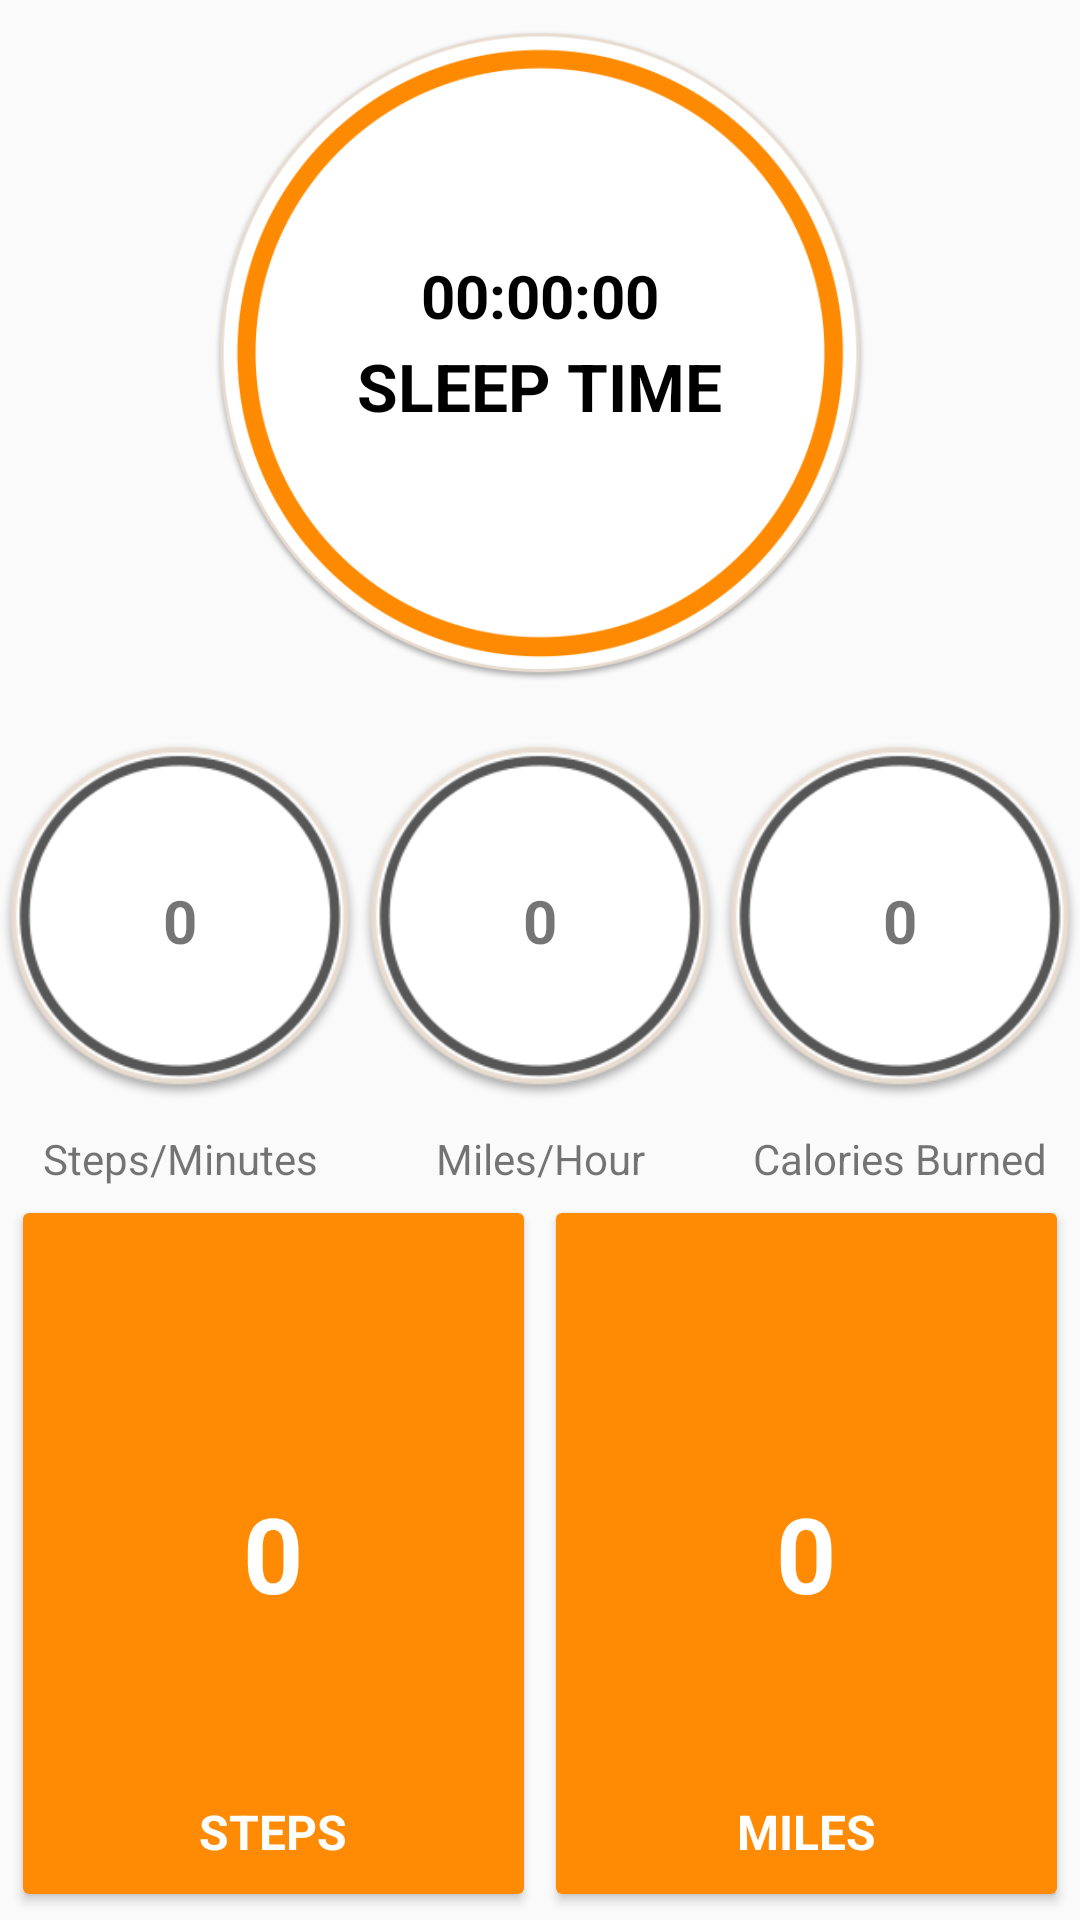

Reconstruct the res/layout file that produces this screen, plus the resources it refers to.
<!-- AndroidManifest.xml: application theme AppTheme -->
<!-- res/layout/main_page.xml -->
<?xml version="1.0" encoding="utf-8"?>
<LinearLayout xmlns:android="http://schemas.android.com/apk/res/android"
              xmlns:app="http://schemas.android.com/apk/res-auto"
              xmlns:card_view="http://schemas.android.com/tools"
              android:layout_width="match_parent"
              android:layout_height="match_parent"
              android:orientation="vertical">

   


    <FrameLayout
        android:layout_width="match_parent"
        android:layout_height="0dp"
        android:layout_weight="1.5"
        android:padding="10dp">

        <ImageView
            android:layout_width="wrap_content"
            android:layout_height="wrap_content"
            android:src="@drawable/ic_yellow"/>

        <TextView
            android:id="@+id/txtv_sleepTime"
            android:layout_width="wrap_content"
            android:layout_height="wrap_content"
            android:layout_gravity="center"
            android:text="00:00:00"
            android:textSize="20sp"
            android:textColor="@color/Black"
            android:layout_marginBottom="20dp"
            android:textStyle="bold"/>

        <TextView

            android:layout_width="wrap_content"
            android:layout_height="wrap_content"
            android:layout_marginTop="10dp"
            android:layout_gravity="center"
            android:text="SLEEP TIME"
            android:textSize="22sp"
            android:textColor="@color/Black"
            android:textStyle="bold"/>


    </FrameLayout>


    <LinearLayout
        android:layout_width="match_parent"
        android:layout_height="0dp"
        android:layout_weight="1"
        android:orientation="horizontal">

        <LinearLayout
            android:layout_width="0dp"
            android:layout_height="match_parent"
            android:layout_weight="1"
            android:orientation="vertical">


            <FrameLayout
                android:layout_width="wrap_content"
                android:layout_height="0dp"
                android:layout_weight="1">


                <ImageView

                    android:layout_width="wrap_content"
                    android:layout_height="wrap_content"
                    android:layout_gravity="center"
                    android:src="@drawable/ic_black"/>


                <TextView
                    android:id="@+id/pace_value"
                    android:layout_width="wrap_content"
                    android:layout_height="wrap_content"
                    android:layout_gravity="center"
                    android:text="0"
                    android:textSize="20sp"
                    android:textStyle="bold"/>


            </FrameLayout>


            <TextView
                android:id="@+id/pace_units"
                android:layout_width="match_parent"
                android:layout_height="wrap_content"
                android:gravity="center"
                android:text="Steps/Minutes"
                android:textSize="14sp"/>
        </LinearLayout>

        <LinearLayout
            android:layout_width="0dp"
            android:layout_height="match_parent"
            android:layout_weight="1"
            android:orientation="vertical">


            <FrameLayout
                android:layout_width="wrap_content"
                android:layout_height="0dp"
                android:layout_weight="1">


                <ImageView
                    android:layout_width="wrap_content"
                    android:layout_height="wrap_content"
                    android:layout_gravity="center"
                    android:src="@drawable/ic_black"/>


                <TextView
                    android:id="@+id/speed_value"
                    android:layout_width="wrap_content"
                    android:layout_height="wrap_content"
                    android:layout_gravity="center"
                    android:text="0"
                    android:textSize="20sp"
                    android:textStyle="bold"/>


            </FrameLayout>


            <TextView
                android:id="@+id/speed_units"
                android:layout_width="match_parent"
                android:layout_height="wrap_content"
                android:gravity="center"
                android:text="Miles/Hour"
                android:textSize="14sp"/>
        </LinearLayout>


        <LinearLayout
            android:layout_width="0dp"
            android:layout_height="match_parent"
            android:layout_weight="1"
            android:orientation="vertical">


            <FrameLayout
                android:layout_width="wrap_content"
                android:layout_height="0dp"
                android:layout_weight="1">


                <ImageView
                    android:layout_width="wrap_content"
                    android:layout_height="wrap_content"
                    android:layout_gravity="center"
                    android:src="@drawable/ic_black"/>


                <TextView
                    android:id="@+id/calories_value"
                    android:layout_width="wrap_content"
                    android:layout_height="wrap_content"
                    android:layout_gravity="center"
                    android:text="0"
                    android:textSize="20sp"
                    android:textStyle="bold"/>


            </FrameLayout>


            <TextView
                android:id="@+id/calories_units"
                android:layout_width="match_parent"
                android:layout_height="wrap_content"
                android:gravity="center"
                android:text="Calories Burned"
                android:textSize="14sp"/>
        </LinearLayout>


    </LinearLayout>


    <LinearLayout
        android:layout_width="match_parent"
        android:layout_height="0dp"
        android:layout_weight="1.54"
        android:orientation="horizontal">


        <android.support.v7.widget.CardView
            android:id="@+id/cardv_prof"
            android:layout_width="0dp"
            android:layout_height="match_parent"
            android:layout_marginLeft="5dp"
            android:layout_marginRight="2.5dp"
            android:layout_marginBottom="5dp"
            android:layout_marginTop="5dp"
            android:layout_weight="1"
            app:cardUseCompatPadding="true"
            card_view:cardCornerRadius="10dp"
            card_view:cardElevation="5dp">


            <LinearLayout
                android:layout_width="match_parent"
                android:layout_height="match_parent">

                <FrameLayout
                    android:layout_width="0dp"
                    android:layout_height="match_parent"
                    android:layout_weight="1"
                    android:background="@color/Yellow">


                    <TextView
                        android:id="@+id/step_value"
                        android:layout_width="wrap_content"
                        android:layout_height="wrap_content"
                        android:layout_gravity="center"
                        android:text="0"
                        android:textColor="@color/White"
                        android:textSize="35sp"
                        android:textStyle="bold"/>


                    <TextView
                        android:id="@+id/step_units"
                        android:layout_width="match_parent"
                        android:layout_height="wrap_content"
                        android:layout_gravity="bottom"
                        android:gravity="center"
                        android:padding="10dp"
                        android:text="STEPS"
                        android:textColor="@color/White"
                        android:textSize="16sp"
                        android:textStyle="bold"/>


                </FrameLayout>
            </LinearLayout>


        </android.support.v7.widget.CardView>


        <android.support.v7.widget.CardView
            android:id="@+id/cardv_profile"
            android:layout_width="0dp"
            android:layout_height="match_parent"
            android:layout_marginLeft="2.5dp"
            android:layout_marginRight="5dp"
            android:layout_marginBottom="5dp"
            android:layout_marginTop="5dp"
            android:layout_weight="1"
            app:cardUseCompatPadding="true"
            card_view:cardCornerRadius="10dp"
            card_view:cardElevation="5dp">

            <LinearLayout
                android:layout_width="match_parent"
                android:layout_height="match_parent">

                <FrameLayout
                    android:layout_width="0dp"
                    android:layout_height="match_parent"
                    android:layout_weight="1"
                    android:background="@color/Yellow">


                    <TextView
                        android:id="@+id/distance_value"
                        android:layout_width="wrap_content"
                        android:layout_height="wrap_content"
                        android:layout_gravity="center"
                        android:text="0"
                        android:textColor="@color/White"
                        android:textSize="35sp"
                        android:textStyle="bold"/>


                    <TextView
                        android:id="@+id/distance_units"
                        android:layout_width="match_parent"
                        android:layout_height="wrap_content"
                        android:layout_gravity="bottom"
                        android:gravity="center"
                        android:padding="10dp"
                        android:text="MILES"
                        android:textColor="@color/White"
                        android:textSize="16sp"
                        android:textStyle="bold"/>


                </FrameLayout>
            </LinearLayout>


        </android.support.v7.widget.CardView>


    </LinearLayout>


</LinearLayout>
<!-- res/layout/header.xml (included above) -->
<?xml version="1.0" encoding="utf-8"?>
<FrameLayout xmlns:android="http://schemas.android.com/apk/res/android"
              android:orientation="vertical"
              android:layout_width="match_parent"
              android:background="@color/Yellow"
              android:layout_height="55dp">

    <ImageView
        android:layout_width="match_parent"
        android:layout_height="match_parent"
        android:src="@drawable/ic_header_logo"
        android:padding="5dp"/>

    <ImageView
        android:id="@+id/imgv_refresh"
        android:layout_width="55dp"
        android:layout_height="match_parent"
        android:src="@drawable/ic_refresh"
        android:layout_gravity="right"
        android:padding="15dp"/>

</FrameLayout>
<!-- resources referenced by this layout -->
<resources>
  <color name="Black">#000000</color>
  <color name="White">#FFFFFF</color>
  <color name="Yellow">#FFFE8B03</color>
  <!-- drawable ic_black: png bitmap (drawable, 34026 bytes) -->
  <!-- drawable ic_header_logo: png bitmap (drawable, 30513 bytes) -->
  <!-- drawable ic_refresh: png bitmap (drawable, 3199 bytes) -->
  <!-- drawable ic_yellow: png bitmap (drawable, 69168 bytes) -->
  <style name="AppTheme" parent="Theme.AppCompat.Light.DarkActionBar">
          
          <item name="colorPrimary">@color/Yellow</item>
          <item name="colorPrimaryDark">@color/YellowDark</item>
          <item name="colorAccent">@color/colorAccent</item>
  
  
          <item name="windowNoTitle">true</item>
          <item name="windowActionBar">false</item>
          <item name="android:screenOrientation">portrait</item>
  
      </style>
  <color name="YellowDark">#b66506</color>
  <color name="colorAccent">#FF4081</color>
</resources>
